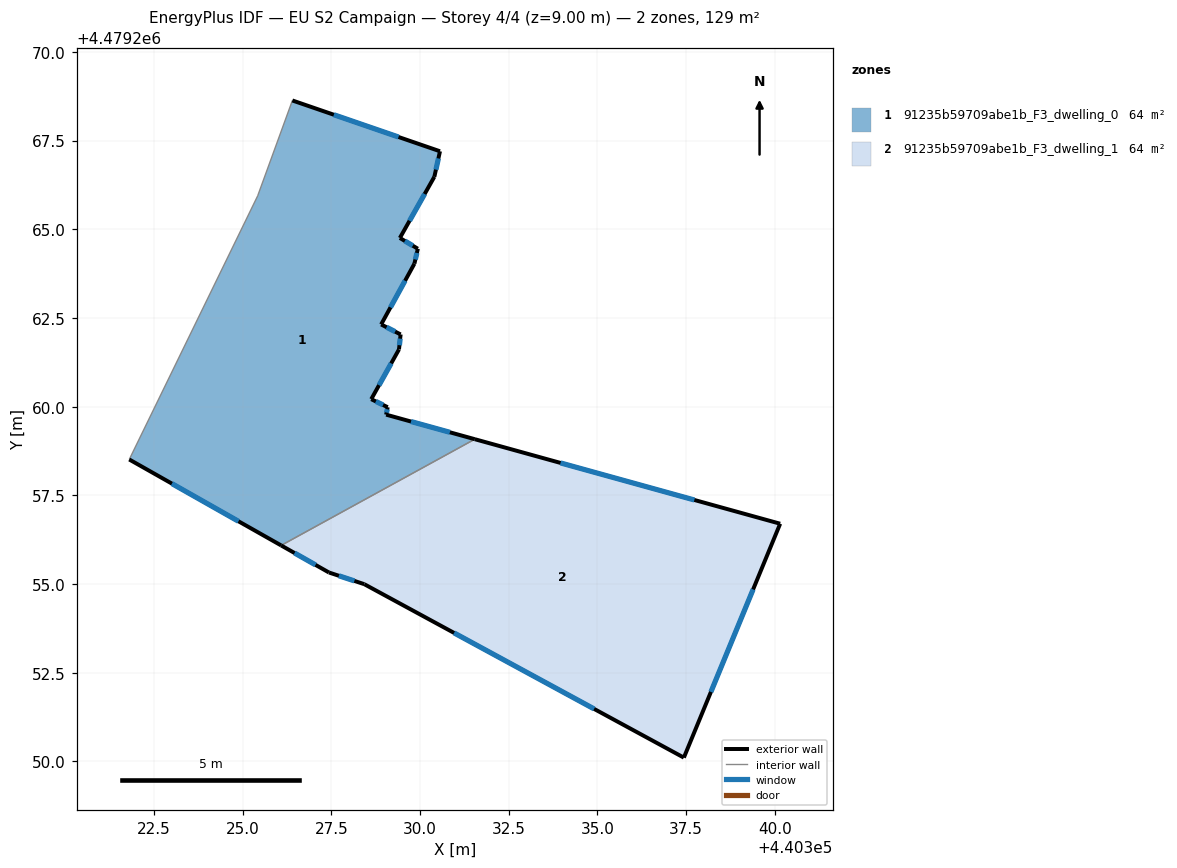
=== STOREY PLAN SPEC (per zone: floor XY polygon, exterior-wall plan segments, windows/doors) ===
zone 1: 91235b59709abe1b_F3_dwelling_0  (64.3 m²)
  floor: (440330.56, 4479267.20) (440330.40, 4479266.48) (440329.43, 4479264.76) (440329.94, 4479264.45) (440329.84, 4479264.03) (440328.90, 4479262.32) (440329.45, 4479262.04) (440329.41, 4479261.61) (440328.63, 4479260.21) (440329.09, 4479259.99) (440329.05, 4479259.78) (440331.54, 4479259.08) (440326.09, 4479256.09) (440321.80, 4479258.51) (440325.42, 4479265.94) (440326.40, 4479268.63)
  exterior wall: (440329.94, 4479264.45) – (440329.43, 4479264.76)  [0.6 m]
    window: (440329.80, 4479264.54) – (440329.58, 4479264.67)  [0.3 m²]
  exterior wall: (440329.84, 4479264.03) – (440329.94, 4479264.45)  [0.4 m]
    window: (440329.87, 4479264.15) – (440329.91, 4479264.33)  [0.2 m²]
  exterior wall: (440328.91, 4479262.32) – (440329.84, 4479264.03)  [2.0 m]
    window: (440329.17, 4479262.80) – (440329.58, 4479263.55)  [1.1 m²]
  exterior wall: (440329.45, 4479262.04) – (440328.91, 4479262.32)  [0.6 m]
    window: (440329.30, 4479262.12) – (440329.06, 4479262.24)  [0.4 m²]
  exterior wall: (440329.41, 4479261.61) – (440329.45, 4479262.04)  [0.4 m]
    window: (440329.42, 4479261.73) – (440329.44, 4479261.92)  [0.2 m²]
  exterior wall: (440328.63, 4479260.21) – (440329.41, 4479261.61)  [1.6 m]
    window: (440328.85, 4479260.61) – (440329.19, 4479261.22)  [0.9 m²]
  exterior wall: (440329.09, 4479259.99) – (440328.63, 4479260.21)  [0.5 m]
    window: (440328.96, 4479260.05) – (440328.76, 4479260.15)  [0.3 m²]
  exterior wall: (440329.05, 4479259.78) – (440329.09, 4479259.99)  [0.2 m]
    window: (440329.06, 4479259.83) – (440329.08, 4479259.93)  [0.1 m²]
  exterior wall: (440331.54, 4479259.08) – (440329.05, 4479259.78)  [2.6 m]
    window: (440330.84, 4479259.28) – (440329.75, 4479259.58)  [1.5 m²]
  exterior wall: (440321.80, 4479258.51) – (440326.09, 4479256.09)  [4.9 m]
    window: (440323.01, 4479257.83) – (440324.88, 4479256.77)  [2.8 m²]
  exterior wall: (440330.56, 4479267.20) – (440326.40, 4479268.63)  [4.4 m]
    window: (440329.40, 4479267.60) – (440327.57, 4479268.23)  [2.5 m²]
  exterior wall: (440330.41, 4479266.48) – (440330.56, 4479267.20)  [0.7 m]
    window: (440330.45, 4479266.68) – (440330.52, 4479267.00)  [0.4 m²]
  exterior wall: (440329.43, 4479264.76) – (440330.41, 4479266.48)  [2.0 m]
    window: (440329.71, 4479265.24) – (440330.13, 4479266.00)  [1.1 m²]
  interior walls: 3
zone 2: 91235b59709abe1b_F3_dwelling_1  (64.3 m²)
  floor: (440340.15, 4479256.70) (440337.44, 4479250.11) (440328.43, 4479255.00) (440327.43, 4479255.33) (440326.09, 4479256.09) (440331.54, 4479259.08)
  exterior wall: (440326.09, 4479256.09) – (440327.43, 4479255.33)  [1.5 m]
    window: (440326.46, 4479255.87) – (440327.06, 4479255.54)  [0.9 m²]
  exterior wall: (440340.15, 4479256.70) – (440331.54, 4479259.08)  [8.9 m]
    window: (440337.74, 4479257.37) – (440333.96, 4479258.41)  [5.1 m²]
  exterior wall: (440337.44, 4479250.11) – (440340.15, 4479256.70)  [7.1 m]
    window: (440338.20, 4479251.96) – (440339.39, 4479254.85)  [4.1 m²]
  exterior wall: (440328.43, 4479255.00) – (440337.44, 4479250.11)  [10.2 m]
    window: (440330.96, 4479253.62) – (440334.91, 4479251.48)  [5.9 m²]
  exterior wall: (440327.43, 4479255.33) – (440328.43, 4479255.00)  [1.1 m]
    window: (440327.71, 4479255.23) – (440328.15, 4479255.09)  [0.6 m²]
  interior walls: 1

=== DERIVED (storey summary) ===
Building: EU S2 Campaign
Storey: 4 of 4  (floor level z = 9.00 m)
Storey gross floor area: 128.6 m²
Zones on this storey: 2
  - 91235b59709abe1b_F3_dwelling_0: floor 64.3 m²; exterior wall 21.0 m (63.0 m²); 13 window(s) 12.1 m²; WWR 19.2%
  - 91235b59709abe1b_F3_dwelling_1: floor 64.3 m²; exterior wall 28.9 m (86.7 m²); 5 window(s) 16.7 m²; WWR 19.2%
Zone adjacency (shared interzone walls):
  - 91235b59709abe1b_F3_dwelling_0 ↔ 91235b59709abe1b_F3_dwelling_1